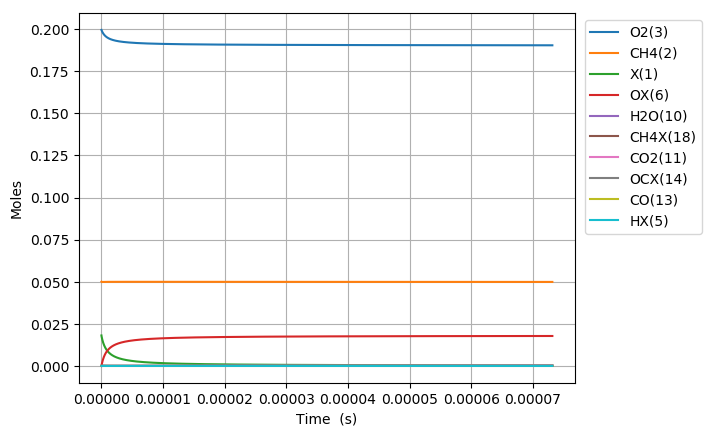

The table this chart was drawn from, first rows:
Time (s), Volume (m^3), N2, Ar, He, Ne, X(1), CH4(2), O2(3), OX(6), CH4X(18), CH3X(7), HOX(8), HX(5), CH2X(16), CHX(17), CX(15), OCX(14), CO(13), H2OX(9), H2O(10), CO2X(12), CO2(11)
0.0, 0.06652, 0.7505, 0.0, 0.0, 0.0, 0.01809, 0.05, 0.1995, 0.0, 0.0, 0.0, 0.0, 0.0, 0.0, 0.0, 0.0, 0.0, 0.0, 0.0, 0.0, 0.0, 0.0
9.734153440771918e-23, 0.06652, 0.7505, 0.0, 0.0, 0.0, 0.01809, 0.05, 0.1995, 1.9201081996405782e-18, 1.2502737581509772e-18, 2.239892208334683e-25, 3.7248532688921806e-37, 2.239892208374848e-25, 2.194495024787207e-36, 3.424010610832529e-41, 2.801306784712798e-49, 2.91247108304454e-76, 2.1275929457464953e-93, 5.724020816667942e-53, 1.4042047439085255e-63, -1.9052428307530627e-108, -2.8501359669090483e-118
2.7255629634161373e-22, 0.06652, 0.7505, 0.0, 0.0, 0.0, 0.01809, 0.05, 0.1995, 5.376302958993617e-18, 3.500766522822707e-18, 6.271698183278074e-25, 2.249811374326791e-36, 6.27169818352068e-25, 1.3254550266918225e-35, 4.064929287043949e-40, 6.266328594817531e-48, 3.312682417733411e-74, 4.377189233489566e-91, 6.795557513168215e-52, 3.141165790284976e-62, 3.621588082427125e-106, 9.723343870765262e-116
6.229858202094029e-22, 0.06652, 0.7505, 0.0, 0.0, 0.0, 0.01809, 0.05, 0.1995, 1.2288692477699683e-17, 8.001752052166044e-18, 1.433531013292871e-24, 1.0831873304677163e-35, 1.433531013409677e-24, 6.381292016858856e-35, 3.9908528316059e-39, 1.2380852044129267e-46, 2.998872872479098e-72, 7.93032942794705e-89, 6.671918662730187e-51, 6.2064283685796085e-61, 1.5102563673245841e-103, 8.143053815047406e-113
1.323844867944981e-21, 0.06652, 0.7505, 0.0, 0.0, 0.0, 0.01809, 0.05, 0.1995, 2.6113471515111777e-17, 1.7003723110852236e-17, 3.0462534031285387e-24, 4.730563650189728e-35, 3.0462534036386783e-24, 2.7866992009580405e-34, 3.529652734121264e-38, 2.2029787446089903e-45, 2.2727480156361797e-70, 1.2033233154897799e-86, 5.901236498678215e-50, 1.1044019192411167e-59, 4.867877499927663e-101, 5.2512338636560397e-110
2.725562963416137e-21, 0.06652, 0.7505, 0.0, 0.0, 0.0, 0.01809, 0.05, 0.1995, 5.376302958993583e-17, 3.50076652282227e-17, 6.2716981824220364e-24, 1.974917201993627e-34, 6.27169818455192e-24, 1.1632427630413055e-33, 2.9665302288149846e-37, 3.7152146753234877e-44, 1.580146194527194e-68, 1.6742462588795013e-84, 4.960344850903234e-49, 1.862736196371898e-58, 1.3941333759343455e-98, 3.008436047434903e-107
5.52899915435845e-21, 0.06652, 0.7505, 0.0, 0.0, 0.0, 0.01809, 0.05, 0.1995, 1.0906214573958338e-16, 7.101554946295594e-17, 1.2722587739497691e-23, 8.06818116461976e-34, 1.2722587748200179e-23, 4.751006609282355e-33, 2.4315578079478032e-36, 6.100835905470846e-43, 1.0534042245485635e-66, 2.2329705932040974e-82, 4.0667903962330895e-48, 3.059550551428325e-57, 3.771478938649245e-96, 1.6278814171801407e-104
1.1135871536243076e-20, 0.06652, 0.7505, 0.0, 0.0, 0.0, 0.01809, 0.05, 0.1995, 2.1966037803887617e-16, 1.4303131793239164e-16, 2.562436684760361e-23, 3.2612878217025845e-33, 2.562436688279032e-23, 1.9194475117314097e-32, 1.9681950875781875e-35, 9.885132281623307e-42, 6.8775742577737245e-65, 2.916237511742445e-80, 3.2933922951327154e-47, 4.959663889840217e-56, 9.919860442201664e-94, 8.563861060468775e-102
2.2349616300012327e-20, 0.06652, 0.7505, 0.0, 0.0, 0.0, 0.01809, 0.05, 0.1995, 4.408568426374527e-16, 2.8706285487114e-16, 5.142792503963392e-23, 1.3113494861002545e-32, 5.142792518119725e-23, 7.710101454446587e-32, 1.5826579672117065e-34, 1.590495093279089e-40, 4.442562934298707e-63, 3.767796687597388e-78, 2.6508086274774485e-46, 7.987386256432969e-55, 2.5721928736586293e-91, 4.44129358927354e-99
4.477710582755083e-20, 0.06652, 0.7505, 0.0, 0.0, 0.0, 0.01809, 0.05, 0.1995, 8.832497718345696e-16, 5.751259287481444e-16, 1.0303504132696841e-22, 5.25909792785352e-32, 1.0303504189533351e-22, 3.085767109520314e-31, 1.2675560314522374e-33, 2.5483744262704412e-39, 2.852473431213366e-61, 4.8386701882973677e-76, 2.127106964924967e-45, 1.2821524176846974e-53, 6.617906488604822e-89, 2.2854048349310834e-96
8.963208488262783e-20, 0.06652, 0.7505, 0.0, 0.0, 0.0, 0.01809, 0.05, 0.1995, 1.7680356302286583e-15, 1.1512520765001834e-15, 2.0624927351473278e-22, 2.1063822805859343e-31, 2.0624927579619828e-22, 1.2308759820175288e-30, 1.0117191890063845e-32, 4.0689897282220616e-38, 1.8235283452184721e-59, 6.186740388291163e-74, 1.7042740087124798e-44, 2.0547870181438303e-52, 1.693783568138271e-86, 1.1698626658613937e-93
1.7934204299278184e-19, 0.06652, 0.7505, 0.0, 0.0, 0.0, 0.01809, 0.05, 0.1995, 3.537607347016256e-15, 2.3035043719963846e-15, 4.126777363426434e-22, 8.431018341127792e-31, 4.1267774551434336e-22, 4.8868198321511395e-30, 8.03864798133866e-32, 6.467993376146442e-37, 1.160053347672862e-57, 7.871801109371017e-72, 1.3644554361164237e-43, 3.2903363463730143e-51, 4.312022716917857e-84, 5.956519166908226e-91
3.5876195921308987e-19, 0.06652, 0.7505, 0.0, 0.0, 0.0, 0.01809, 0.05, 0.1995, 7.076750780589133e-15, 4.6080089629572785e-15, 8.255346558079922e-22, 3.37350538991021e-30, 8.255346928188464e-22, 1.9241544095646884e-29, 6.3374345221684666e-31, 1.020357779163026e-35, 7.322666325726279e-56, 9.93852983199827e-70, 1.0919789668698216e-42, 5.266680679012798e-50, 1.0890310144755597e-81, 3.0087672040098313e-88
7.176017916537059e-19, 0.06652, 0.7505, 0.0, 0.0, 0.0, 0.01809, 0.05, 0.1995, 1.4155037647725608e-14, 9.217018144753027e-15, 1.6512484699768008e-21, 1.3496217153963678e-29, 1.6512486204330255e-21, 7.459011198628631e-29, 4.923860967432578e-30, 1.5870609324798434e-34, 4.557399432364943e-54, 1.2372264819795529e-67, 8.737489746432761e-42, 8.428402772988591e-49, 2.71156388933935e-79, 1.4983404724196752e-85
1.435281456534938e-18, 0.06652, 0.7505, 0.0, 0.0, 0.0, 0.01809, 0.05, 0.1995, 2.8311611381961463e-14, 1.8435036507840374e-14, 3.3026759992668686e-21, 5.398925351352582e-29, 3.3026766186767028e-21, 2.8085052187712827e-28, 3.7229475365633225e-29, 2.4043709393829654e-33, 2.76310032895886e-52, 1.5005541960421005e-65, 6.990653768743898e-41, 1.3486813122622915e-47, 6.577020187699003e-77, 7.26897203554783e-83
2.870640786297402e-18, 0.06652, 0.7505, 0.0, 0.0, 0.0, 0.01809, 0.05, 0.1995, 5.662475885028476e-14, 3.687107323199847e-14, 6.6055306616568636e-21, 2.1596573133146475e-28, 6.605533258741684e-21, 1.004128088615572e-27, 2.6821844221789216e-28, 3.476199730165314e-32, 1.5992554856001587e-50, 1.737695877980378e-63, 5.592785731588729e-40, 2.157998822319731e-46, 1.5230247917714336e-74, 3.366846473298361e-80
5.74135944582233e-18, 0.06652, 0.7505, 0.0, 0.0, 0.0, 0.01809, 0.05, 0.1995, 1.1325105378633774e-13, 7.374314667224825e-14, 1.3211238401676752e-20, 8.638799375469888e-28, 1.3211249505159055e-20, 3.3019877950190705e-27, 1.787174259451083e-27, 4.65968117604954e-31, 8.586792720019435e-49, 1.867285865685667e-61, 4.474330336788165e-39, 3.452882603791155e-45, 3.2721383665238706e-72, 1.446941829176809e-77
1.1482796764872187e-17, 0.06652, 0.7505, 0.0, 0.0, 0.0, 0.01809, 0.05, 0.1995, 2.2650364365606914e-13, 1.474872935204822e-13, 2.6422647542679777e-20, 3.4555503937785965e-27, 2.6422695497898805e-20, 9.670992094297762e-27, 1.0682100830358687e-26, 5.620683424566441e-30, 4.151817682883315e-47, 1.8075793250892511e-59, 3.579499629888459e-38, 5.524671780638522e-44, 6.331753335253706e-70, 5.601250713932239e-75
2.2965671402971898e-17, 0.06652, 0.7505, 0.0, 0.0, 0.0, 0.01809, 0.05, 0.1995, 4.5300882338603384e-13, 2.9497558708788775e-13, 5.284544046856814e-20, 1.3822235813408512e-26, 5.284564610605264e-20, 2.4906071307089053e-26, 5.646903300805691e-26, 6.01196613751712e-29, 1.7811240780015394e-45, 1.5529526226266746e-57, 2.8636053031056105e-37, 8.839497014909934e-43, 1.0872362381395878e-67, 1.9242328706038128e-72
4.5931420679171323e-17, 0.06652, 0.7505, 0.0, 0.0, 0.0, 0.01809, 0.05, 0.1995, 9.060191828079706e-13, 5.899521737064488e-13, 1.0569092489610845e-19, 5.528879533878149e-26, 1.0569178989826206e-19, 5.750990595999749e-26, 2.6765470754384785e-25, 5.767535482038483e-28, 6.853636215134872e-44, 1.1967484601911836e-55, 2.2908728101629025e-36, 1.4143131273730633e-41, 1.6745424246596345e-65, 5.929328714892638e-70
9.186291923157017e-17, 0.06652, 0.7505, 0.0, 0.0, 0.0, 0.01809, 0.05, 0.1995, 1.812039901499874e-12, 1.1799053448785717e-12, 2.1138148805611994e-19, 2.2115315442122307e-25, 2.1138505716717128e-19, 1.2373796910148964e-25, 1.174116923935965e-24, 5.1093739195816726e-27, 2.434037277235842e-42, 8.509763924248157e-54, 1.832671800420416e-35, 2.2628697497620157e-40, 2.380042368780966e-63, 1.6859412286984088e-67
1.8372591633636787e-16, 0.06652, 0.7505, 0.0, 0.0, 0.0, 0.01809, 0.05, 0.1995, 3.624081338275801e-12, 2.359811678962821e-12, 4.227609916108705e-19, 8.84594715453568e-25, 4.227755291131172e-19, 2.564527077643978e-25, 4.912347684408363e-24, 4.303712494341768e-26, 8.213413609280114e-41, 5.747399729472242e-52, 1.4660918630349788e-34, 3.620482958079511e-39, 3.213457871979612e-61, 4.553457193766529e-65
3.6745191054596327e-16, 0.06652, 0.7505, 0.0, 0.0, 0.0, 0.01809, 0.05, 0.1995, 7.248164209396129e-12, 4.7196243140913324e-12, 8.455135077792901e-19, 3.5382322779968704e-24, 8.455723406246445e-19, 5.219122160744677e-25, 1.9973793077789587e-23, 3.514684898527063e-25, 2.6856611454383084e-39, 3.7604470700167304e-50, 1.1727992669628326e-33, 5.79241819876079e-38, 4.2034195976737495e-59, 1.1913886223719777e-62
7.349038989651541e-16, 0.06652, 0.7505, 0.0, 0.0, 0.0, 0.01809, 0.05, 0.1995, 1.4496329941910697e-11, 9.43924945218841e-12, 1.6909925773121379e-18, 1.4151749830386175e-23, 1.6912303420257959e-18, 1.052817207417401e-24, 7.95268826345404e-23, 2.807545294713502e-24, 8.587400925698437e-38, 2.405655588157438e-48, 9.381201508456258e-33, 9.266729245085628e-37, 5.375590327748688e-57, 3.047508828059009e-60
1.4698078758035358e-15, 0.06652, 0.7505, 0.0, 0.0, 0.0, 0.01809, 0.05, 0.1995, 2.8992661368035476e-11, 1.887849919974281e-11, 3.3818468728430775e-18, 5.659755378002934e-23, 3.382810697026639e-18, 2.114562059904867e-24, 3.0949834530520427e-22, 2.1924394361572492e-23, 2.6843777584726096e-36, 1.5045379731932212e-46, 7.503051453731049e-32, 1.482311578904477e-35, 6.718933431385194e-55, 7.618836215243347e-58
2.939615829480299e-15, 0.06652, 0.7505, 0.0, 0.0, 0.0, 0.01809, 0.05, 0.1995, 5.798532406466764e-11, 3.775699658029284e-11, 6.76314015120736e-18, 2.263146591280366e-22, 6.767077495025389e-18, 4.2377909772008794e-24, 1.1640884531933946e-21, 1.6572938420301263e-22, 8.125410770353088e-35, 9.113066902629341e-45, 5.999386445537882e-31, 2.3705305002703643e-34, 8.128015478169856e-53, 1.8435744182555006e-55
4.409423783157062e-15, 0.06652, 0.7505, 0.0, 0.0, 0.0, 0.01809, 0.05, 0.1995, 8.697798660568246e-11, 5.663549184628433e-11, 1.0144018178308367e-17, 4.808077154138593e-22, 1.0152493693033245e-17, 6.360759144104198e-24, 2.3698789720552894e-21, 4.584910036476414e-22, 3.7199030367315025e-34, 5.014490225636828e-44, 1.714947998293698e-30, 8.723066657577984e-34, 5.2941568453224674e-52, 1.3802012290889044e-54
5.879231736833825e-15, 0.06652, 0.7505, 0.0, 0.0, 0.0, 0.01809, 0.05, 0.1995, 1.1597064899107998e-10, 7.551398499771751e-11, 1.3524481015568425e-17, 8.200272050794829e-22, 1.353909782601784e-17, 8.483466599179901e-24, 3.888200181301655e-21, 9.38817548694968e-22, 1.1732263589465464e-33, 1.795558850118467e-43, 3.616362681487867e-30, 2.2118878392334383e-33, 2.3496166181072645e-51, 6.687513644083611e-54
8.818847644187352e-15, 0.06652, 0.7505, 0.0, 0.0, 0.0, 0.01809, 0.05, 0.1995, 1.739559733966511e-10, 1.1327096633784574e-10, 2.0284432455454686e-17, 1.6971604521257042e-21, 2.0315197361146418e-17, 1.2728269754259675e-23, 7.55465645559526e-21, 2.4431600674762e-21, 6.1475529533701835e-33, 1.1206051660133343e-42, 9.873046080928687e-30, 7.732312827105019e-33, 2.593852500200307e-50, 8.147127588891525e-53
1.1758463551540878e-14, 0.06652, 0.7505, 0.0, 0.0, 0.0, 0.01809, 0.05, 0.1995, 2.3194129722996249e-10, 1.5102793990199083e-10, 2.7042857604340263e-17, 2.885452101258336e-21, 2.7095927442568623e-17, 1.6972114499287133e-23, 1.2107194349805384e-20, 4.899940776441665e-21, 1.915580365387579e-32, 4.0129103225051924e-42, 2.0649622611356972e-29, 1.9315225409668092e-32, 1.1407250707792588e-49, 4.079756389967552e-52
1.4698079458894404e-14, 0.06652, 0.7505, 0.0, 0.0, 0.0, 0.01809, 0.05, 0.1995, 2.899266204501388e-10, 1.8878490513472704e-10, 3.379964785180252e-17, 4.406797419112471e-21, 3.388179335480678e-17, 2.1214932634083703e-23, 1.7433673412701667e-20, 8.552212601786211e-21, 4.8503663285917234e-32, 1.1514770134745777e-41, 3.757687184004842e-29, 4.0967030594417406e-32, 3.967371354241401e-49, 1.566092629770513e-51
2.0577311273601458e-14, 0.06652, 0.7505, 0.0, 0.0, 0.0, 0.01809, 0.05, 0.1995, 4.058972650125754e-10, 2.6429881008265244e-10, 4.7308223727154635e-17, 8.467335105068157e-21, 4.747008136658355e-17, 2.969742633275878e-23, 2.9624872891141026e-20, 2.034774030434194e-20, 2.4269126126344483e-31, 8.636535124464659e-41, 9.910618089580916e-29, 1.499425881339639e-31, 4.994716393073129e-48, 3.2146465035823423e-50
2.645654308830851e-14, 0.06652, 0.7505, 0.0, 0.0, 0.0, 0.01809, 0.05, 0.1995, 5.218679070847514e-10, 3.3981268119233384e-10, 6.081016559171622e-17, 1.3875607585401912e-20, 6.108079305284465e-17, 3.817575431033065e-23, 4.3381515285785933e-20, 3.857054293947018e-20, 7.451664184510903e-31, 3.3050079636052655e-40, 2.052700831320004e-28, 3.8903417218380553e-31, 2.34913029871027e-47, 1.8383896028954825e-49
3.821500671772262e-14, 0.06652, 0.7505, 0.0, 0.0, 0.0, 0.01809, 0.05, 0.1995, 7.538091837593903e-10, 4.90840321911307e-10, 8.779417032035529e-17, 2.871858529324382e-20, 8.837190774824e-17, 5.511992756467071e-23, 7.311621306121723e-20, 9.674928382533024e-20, 4.157522404381967e-30, 2.8826390679612953e-39, 6.153511577869236e-28, 1.7207478962154784e-30, 3.1402159015354765e-46, 4.027592602580792e-48
6.173193397655084e-14, 0.06652, 0.7505, 0.0, 0.0, 0.0, 0.01809, 0.05, 0.1995, 1.2176917072301689e-09, 7.928951973513606e-10, 1.4168279416770338e-16, 7.440678682930706e-20, 1.432379573972841e-16, 8.895842514771259e-23, 1.3612808565598192e-19, 3.052519619326962e-19, 3.777867483927611e-29, 4.811607286400125e-38, 2.632050360228919e-27, 1.2628991424244656e-29, 8.60205306480309e-45, 2.12273254872934e-46
1.0876578849420726e-13, 0.06652, 0.7505, 0.0, 0.0, 0.0, 0.01809, 0.05, 0.1995, 2.1454566346596778e-09, 1.3970033242572878e-09, 2.491435477532463e-16, 2.289665055626178e-19, 2.5411449485444583e-16, 1.5643668289367204e-22, 2.6484307717420586e-19, 1.1012678831689358e-18, 4.603893898822543e-28, 1.1437978381342553e-36, 1.4662902735986045e-26, 1.3210909574416984e-28, 3.54932301102507e-43, 1.7365344648982176e-44
2.028334975295201e-13, 0.06652, 0.7505, 0.0, 0.0, 0.0, 0.01809, 0.05, 0.1995, 4.000986011478507e-09, 2.605213082210172e-09, 4.628073660943404e-16, 7.844017172817882e-19, 4.804383540982796e-16, 2.906034527752527e-22, 5.215596233923835e-19, 4.212532452998905e-18, 6.46363779675483e-27, 3.1847195670227125e-35, 9.528040687472089e-26, 1.6742463283602904e-27, 1.7658168779646373e-41, 1.7231759876670313e-42
3.909689156001458e-13, 0.06652, 0.7505, 0.0, 0.0, 0.0, 0.01809, 0.05, 0.1995, 7.71204285301283e-09, 5.021606614948911e-09, 8.851697045382616e-16, 2.8316767412869557e-18, 9.51225620537831e-16, 5.558191128261714e-22, 1.0282094758945622e-18, 1.6450463415847504e-17, 9.668570933459012e-26, 9.49704540529698e-34, 6.635969499756099e-25, 2.3099227620526487e-26, 9.330445436119254e-40, 1.8196264435702539e-40
7.672397517413972e-13, 0.06652, 0.7505, 0.0, 0.0, 0.0, 0.01809, 0.05, 0.1995, 1.513414888809213e-08, 9.854289749811569e-09, 1.7105436800618227e-15, 1.031709535402493e-17, 1.964178308424003e-15, 1.0740994691166246e-21, 2.01765513139275e-18, 6.447415353522656e-17, 1.4836100222338432e-24, 2.9110107401599007e-32, 4.65306061731434e-24, 3.233952046261578e-25, 4.825841180666508e-38, 1.8827234317723305e-38
1e-12, 0.06652, 0.7505, 0.0, 0.0, 0.0, 0.01809, 0.05, 0.1995, 1.9725441001643933e-08, 1.2843706720555675e-08, 2.208526536874932e-15, 1.7000786454670818e-17, 2.637667659068729e-15, 1.386799820129418e-21, 2.6145870486181857e-18, 1.0957384460295834e-16, 4.139118856279969e-24, 9.802387272572078e-32, 9.695693943819136e-24, 8.452421322407293e-25, 1.9137746391184773e-37, 8.64722552410454e-38
1.1435105878826486e-12, 0.06652, 0.7505, 0.0, 0.0, 0.0, 0.01809, 0.05, 0.1995, 2.2556244726402206e-08, 1.4686834313194154e-08, 2.5107663028963173e-15, 2.1903801370853277e-17, 3.0707713804033428e-15, 1.5765864352552951e-21, 2.9768652590074e-18, 1.432437835532048e-16, 6.461129283147606e-24, 1.6012845470083797e-31, 1.3785561747408518e-23, 1.2950139648036703e-24, 3.2298448748178983e-37, 1.4955340983193182e-37
1.5197814240239e-12, 0.06652, 0.7505, 0.0, 0.0, 0.0, 0.01809, 0.05, 0.1995, 2.997833036858491e-08, 1.951924030882903e-08, 3.2867234895051847e-15, 3.7056799684312954e-17, 4.268880859657262e-15, 2.063836308325763e-21, 3.9070035723027296e-18, 2.518722557288213e-16, 1.8674636972830448e-23, 5.553535166186588e-31, 2.96315648538999e-23, 3.492194930991799e-24, 1.3674356376084399e-36, 7.202776320037569e-37
1.8960522601651513e-12, 0.06652, 0.7505, 0.0, 0.0, 0.0, 0.01809, 0.05, 0.1995, 3.740040581523116e-08, 2.4351507740573443e-08, 4.039300851833224e-15, 5.529059011149188e-17, 5.556334306878645e-15, 2.536405194200436e-21, 4.8091126783981205e-18, 3.894728959635236e-16, 4.3098791992639104e-23, 1.498435040517733e-30, 5.343190263907552e-23, 7.602565467085213e-24, 4.4090802122754756e-36, 2.6102271734079803e-36
2.6485939324476543e-12, 0.06652, 0.7505, 0.0, 0.0, 0.0, 0.01809, 0.05, 0.1995, 5.22445261237641e-08, 3.401562692669106e-08, 5.4774319684066374e-15, 9.953328886157577e-17, 8.39138881598508e-15, 3.439456561853036e-21, 6.532968283217053e-18, 7.484710103217914e-16, 1.5394816651859886e-22, 6.974199377970626e-30, 1.277128487692153e-22, 2.457571733110349e-23, 2.7551479606414094e-35, 2.065566363011997e-35
3.401135604730157e-12, 0.06652, 0.7505, 0.0, 0.0, 0.0, 0.01809, 0.05, 0.1995, 6.70886056558974e-08, 4.3679191902478905e-08, 6.831737282868762e-15, 1.5173039279805022e-16, 1.1559095124807303e-14, 4.289870856057159e-21, 8.156331294536738e-18, 1.2136524150335698e-15, 4.003954844992426e-22, 2.2001472843926156e-29, 2.413906443857867e-22, 5.89834866791314e-23, 1.0148298312551895e-34, 8.979368008321773e-35
4.1536772770126594e-12, 0.06652, 0.7505, 0.0, 0.0, 0.0, 0.01809, 0.05, 0.1995, 8.193264441504244e-08, 5.334220270050021e-08, 8.108683282360744e-15, 2.0956684018633383e-16, 1.504236058740385e-14, 5.091708604090022e-21, 9.686918216096075e-18, 1.7785426950064748e-15, 8.640211179176051e-22, 5.592317368446117e-29, 3.959399640198435e-22, 1.1855799825934278e-22, 2.8916564114458485e-34, 2.946466004987541e-34
4.906218949295162e-12, 0.06652, 0.7505, 0.0, 0.0, 0.0, 0.01809, 0.05, 0.1995, 9.677664240380925e-08, 6.300465935304146e-08, 9.314116718824407e-15, 2.7152175782451554e-16, 1.8825158211285294e-14, 5.848641180477844e-21, 1.1131808273693097e-17, 2.4372877860741424e-15, 1.646352175986341e-21, 1.2361346445574463e-28, 5.895074155216689e-22, 2.1120992409396434e-22, 6.996961505315083e-34, 8.171863301351023e-34
5.6587606215776646e-12, 0.06652, 0.7505, 0.0, 0.0, 0.0, 0.01809, 0.05, 0.1995, 1.1162059962423017e-07, 7.266656189154845e-08, 1.0453205594696268e-14, 3.366543082724105e-16, 2.2892918233854385e-14, 6.56391374970347e-21, 1.2497073432172001e-17, 3.184713365288417e-15, 2.865989332141647e-21, 2.465910390333761e-28, 8.18543045282844e-22, 3.4424644033878976e-22, 1.4962583106539661e-33, 1.998936189159731e-33
6.411302293860167e-12, 0.06652, 0.7505, 0.0, 0.0, 0.0, 0.01809, 0.05, 0.1995, 1.2646451607808003e-07, 8.232791034688363e-08, 1.1530567515209656e-14, 4.043076656443753e-16, 2.7232438465422615e-14, 7.240425863317049e-21, 1.3788400396315941e-17, 4.0161958777278826e-15, 4.6574703345612516e-21, 4.547996024827718e-28, 1.0794545835891535e-21, 5.238917965523877e-22, 2.9067912556686543e-33, 4.4487936667666895e-33
7.16384396614267e-12, 0.06652, 0.7505, 0.0, 0.0, 0.0, 0.01809, 0.05, 0.1995, 1.413083917670265e-07, 9.19887047500103e-08, 1.2550592239992487e-14, 4.738683551345164e-16, 3.183115747594513e-14, 7.880934000631235e-21, 1.5010900923980043e-17, 4.927340178439637e-15, 7.165656710745031e-21, 7.851233423250336e-28, 1.3691836485598445e-21, 7.556653623402427e-22, 5.215659838580164e-33, 9.046197317763394e-33
7.916385638425172e-12, 0.06652, 0.7505, 0.0, 0.0, 0.0, 0.01809, 0.05, 0.1995, 1.5615222669261223e-07, 1.0164894513239023e-07, 1.3517572227851118e-14, 5.447339906070918e-16, 3.667679427549993e-14, 8.488133542876398e-21, 1.6170053596667432e-17, 5.913848046266016e-15, 1.0543934569824656e-20, 1.2813515098820005e-27, 1.6849495089212567e-21, 1.044765401870272e-21, 8.771455478118689e-33, 1.6999435648979197e-32
8.668927310707676e-12, 0.06652, 0.7505, 0.0, 0.0, 0.0, 0.01809, 0.05, 0.1995, 1.7099602085619633e-07, 1.1130863152570145e-07, 1.4435533297628737e-14, 6.164712776105206e-16, 4.175770010222621e-14, 9.064552437999094e-21, 1.7269932781477978e-17, 6.9716892912716166e-15, 1.4957307334975403e-20, 1.9961220531477834e-27, 2.023663040842458e-21, 1.3960284238119241e-21, 1.400867515364671e-32, 2.9967608729794285e-32
9.421468982990179e-12, 0.06652, 0.7505, 0.0, 0.0, 0.0, 0.01809, 0.05, 0.1995, 1.8583977425902172e-07, 1.2096776396137698e-07, 1.5308062060445393e-14, 6.888826151352226e-16, 4.7063306421537444e-14, 9.612442842642335e-21, 1.8316316681590983e-17, 8.097271213285955e-15, 2.0584892446106902e-20, 2.9928860520823305e-27, 2.3819875749904223e-21, 1.8136046607139097e-21, 2.1460288095734242e-32, 5.019647046156493e-32
1e-11, 0.06652, 0.7505, 0.0, 0.0, 0.0, 0.01809, 0.05, 0.1995, 1.972511700850081e-07, 1.2839303289049144e-07, 1.5949972270207345e-14, 7.449482911812623e-16, 5.1288847593253883e-14, 1.0015520031361436e-20, 1.9085091570403608e-17, 9.006613646143078e-15, 2.585642057211198e-20, 3.9973658383254524e-27, 2.668923567437546e-21, 2.181834622285811e-21, 2.90840320982491e-32, 7.250160156715835e-32
1.0174010655272682e-11, 0.06652, 0.7505, 0.0, 0.0, 0.0, 0.01809, 0.05, 0.1995, 2.0068348690232192e-07, 1.3062634247055144e-07, 1.6138364758955594e-14, 7.618782614609834e-16, 5.258408286704662e-14, 1.0133818062437091e-20, 1.9310064817666225e-17, 9.287386387692029e-15, 2.761813995547398e-20, 4.346358959264028e-27, 2.7569712052746433e-21, 2.3008330709848047e-21, 3.1752636144907045e-32, 8.062217362618004e-32
1.1679093999837688e-11, 0.06652, 0.7505, 0.0, 0.0, 0.0, 0.01809, 0.05, 0.1995, 2.3037078991498367e-07, 1.4994183783491145e-07, 1.7684560551832645e-14, 9.08935567079326e-16, 6.423500081619471e-14, 1.1104726822647658e-20, 2.116403290914194e-17, 1.1848922202281124e-14, 4.6700630891626045e-20, 8.474904149548401e-27, 3.548177473262915e-21, 3.495835780559238e-21, 6.379943755272684e-32, 1.8794537073239075e-31
1.2981219662529101e-11, 0.06652, 0.7505, 0.0, 0.0, 0.0, 0.01809, 0.05, 0.1995, 2.560546839547088e-07, 1.6665088729342012e-07, 1.891281245602233e-14, 1.0369474020168711e-15, 7.492978699938797e-14, 1.1875987821517609e-20, 2.263622149940122e-17, 1.4246432210006228e-14, 6.969512945846057e-20, 1.4108655956447802e-26, 4.267465712378596e-21, 4.778140508367734e-21, 1.0836725174571641e-31, 3.5750034058743575e-31
1.4283345325220514e-11, 0.06652, 0.7505, 0.0, 0.0, 0.0, 0.01809, 0.05, 0.1995, 2.8173845597821907e-07, 1.8335827876664255e-07, 2.0052606122140086e-14, 1.1654231585090656e-15, 8.61561172413287e-14, 1.25917028801461e-20, 2.400007040788356e-17, 1.6799132936502967e-14, 9.993995325965049e-20, 2.2334714215538846e-26, 5.010659521791189e-21, 6.300517295296288e-21, 1.7437277168775578e-31, 6.368901673781847e-31
1.558547098791193e-11, 0.06652, 0.7505, 0.0, 0.0, 0.0, 0.01809, 0.05, 0.1995, 3.0742210599109525e-07, 2.0006401241690263e-07, 2.111479238159666e-14, 1.2942157566368875e-15, 9.788156470859515e-14, 1.3258685611393673e-20, 2.527429523016625e-17, 1.9496152914796945e-14, 1.3867617600340457e-19, 3.3921215315266e-26, 5.7717300246687616e-21, 8.069760645715448e-21, 2.684200986323865e-31, 1.075336673658047e-30
1.6887596650603344e-11, 0.06652, 0.7505, 0.0, 0.0, 0.0, 0.01809, 0.05, 0.1995, 3.33105633998773e-07, 2.1676808840659485e-07, 2.2108937914634678e-14, 1.4232142821428721e-15, 1.1007752927291583e-13, 1.3882943255544465e-20, 2.646719483956081e-17, 2.232791518765339e-14, 1.872035058279699e-19, 4.976051857201415e-26, 6.5461250245641084e-21, 1.0091050602611357e-20, 3.98208124454261e-31, 1.736426926416368e-30
... 3,079 more rows
